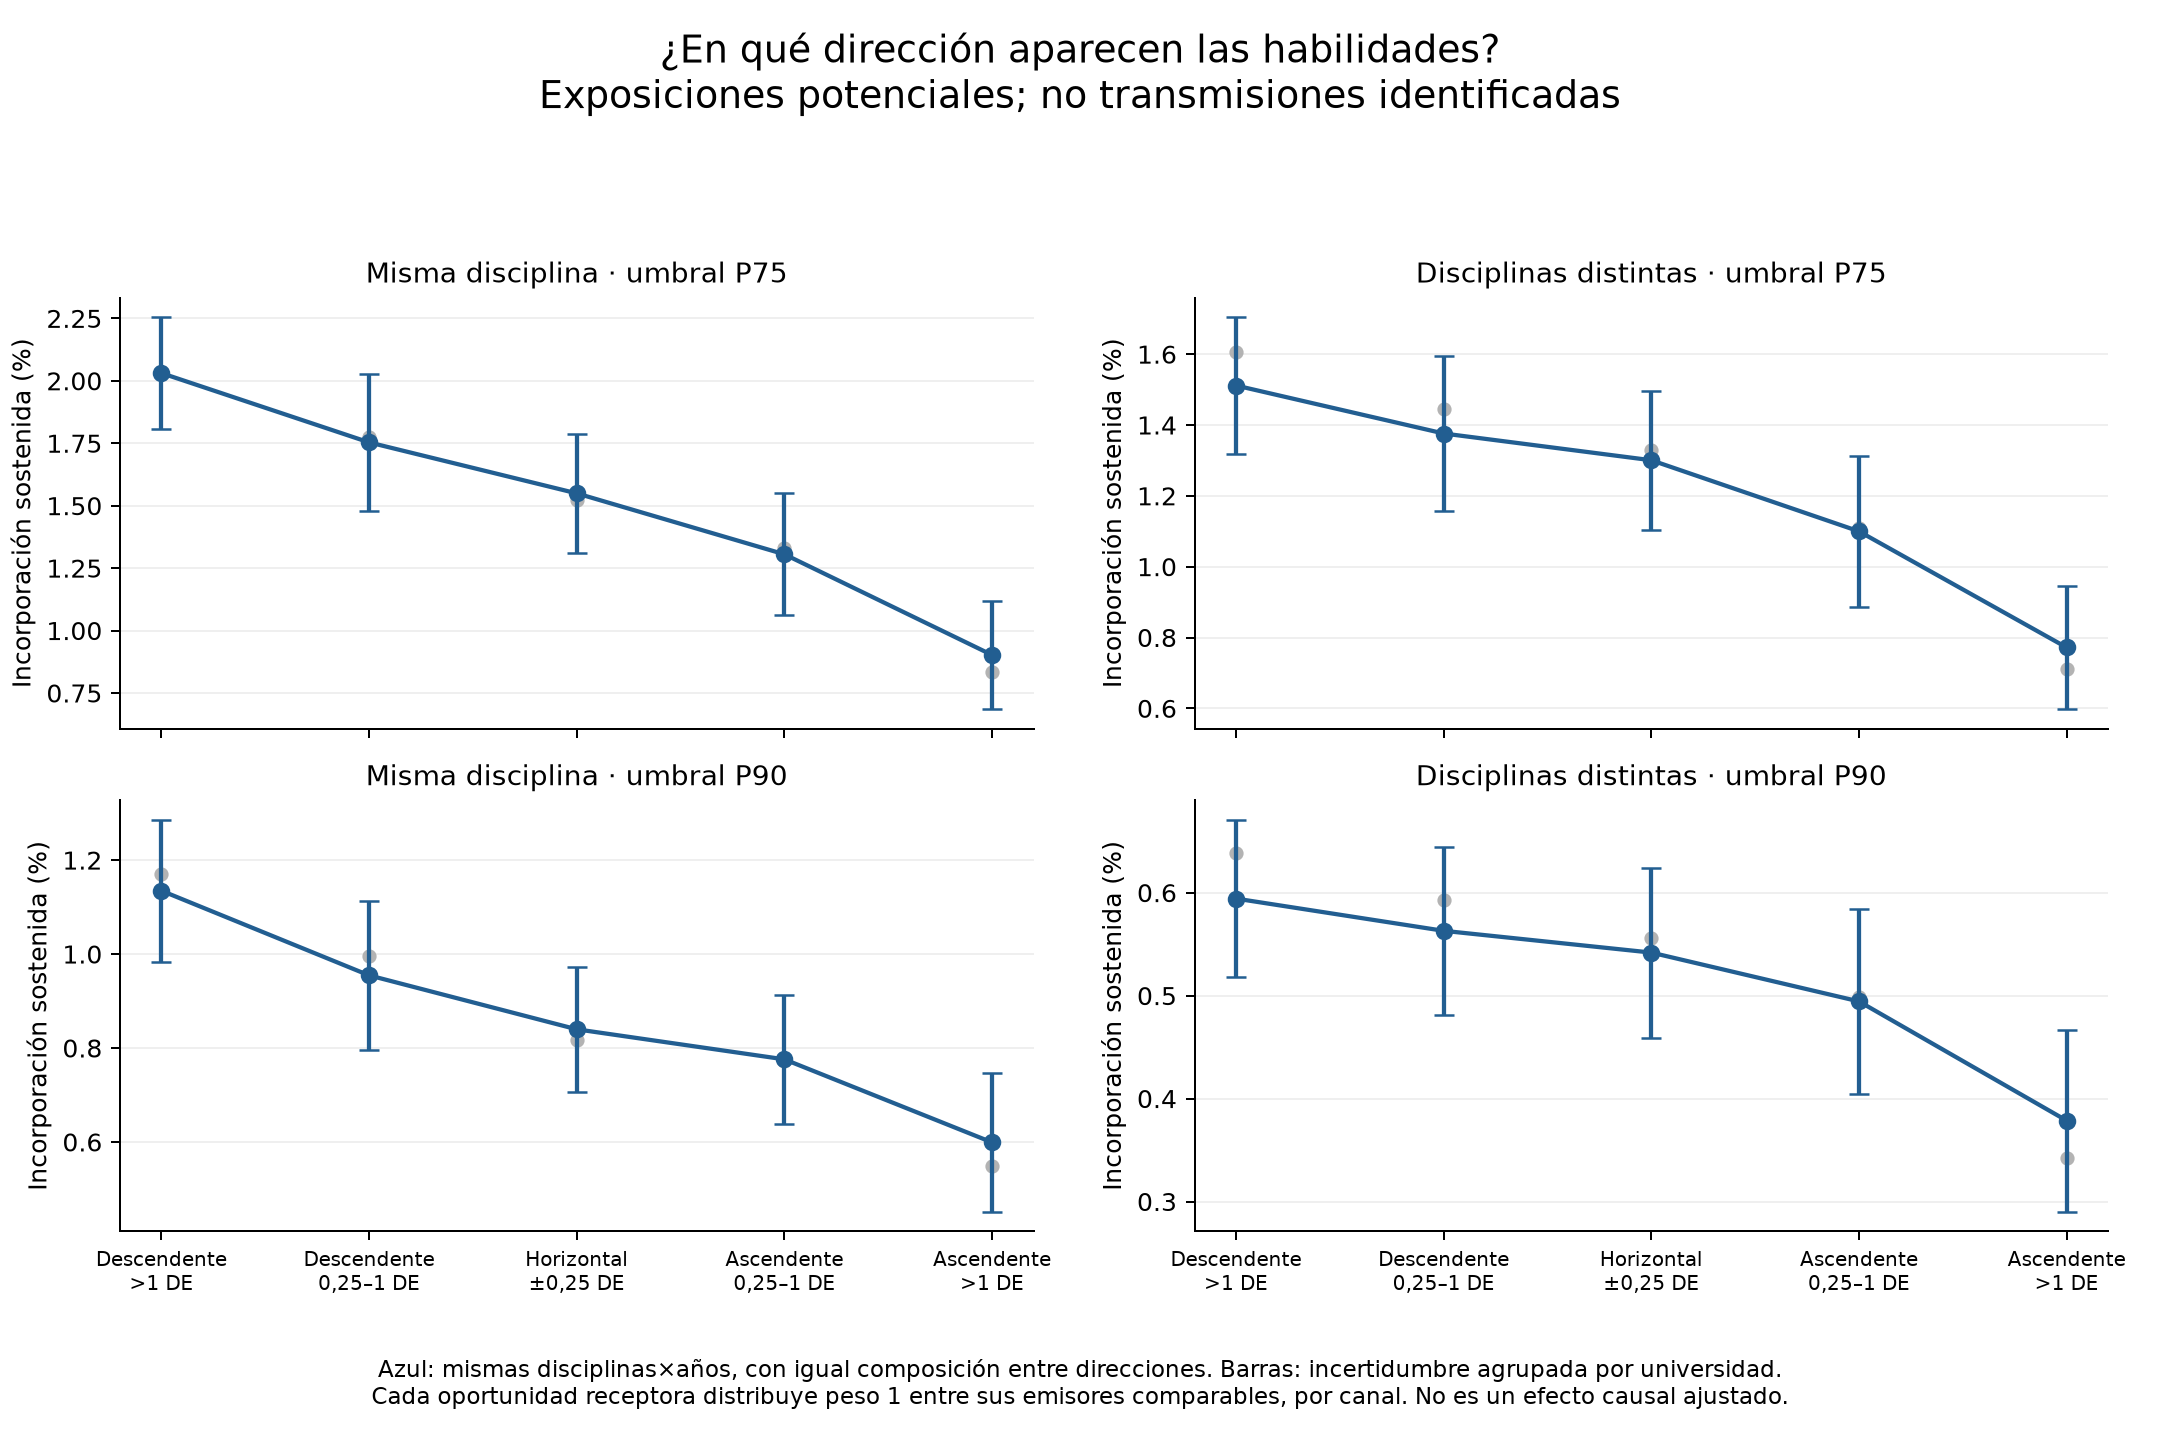

The table this chart was drawn from, first rows:
quantile, channel, bin, raw_rate, weighted_opportunities, weighted_entries, standardized_rate, se, ci_low, ci_high, common_field_year_strata, standardized_weighted_opportunities, common_strata_fraction, institutions
0.75, other_field, 0, 0.01607, 964903, 15505, 0.01511, 0.0009853, 0.01317, 0.01705, 407, 963039, 0.997, 270
0.75, other_field, 1, 0.01446, 1112225, 16085, 0.01376, 0.001114, 0.01157, 0.01595, 407, 1110270, 0.997, 281
0.75, other_field, 2, 0.01329, 948082, 12596, 0.013, 0.001001, 0.01103, 0.01497, 407, 946566, 0.997, 283
0.75, other_field, 3, 0.01109, 1568099, 17389, 0.011, 0.001088, 0.008855, 0.01314, 407, 1565516, 0.997, 282
0.75, other_field, 4, 0.007111, 2775247, 19736, 0.007718, 0.0008858, 0.005974, 0.009462, 407, 2761401, 0.997, 267
0.75, same_field, 0, 0.02037, 645608, 13148, 0.02031, 0.001144, 0.01806, 0.02256, 289, 640859, 0.9849, 268
0.75, same_field, 1, 0.01776, 751861, 13355, 0.01753, 0.001405, 0.01477, 0.0203, 289, 739586, 0.9849, 282
0.75, same_field, 2, 0.01521, 736038, 11197, 0.01549, 0.00121, 0.01311, 0.01788, 289, 726200, 0.9849, 284
0.75, same_field, 3, 0.0133, 1186026, 15778, 0.01305, 0.001244, 0.0106, 0.0155, 289, 1171652, 0.9849, 284
0.75, same_field, 4, 0.008356, 2157711, 18030, 0.009022, 0.001103, 0.006849, 0.01119, 289, 2116059, 0.9849, 254
0.9, other_field, 0, 0.006384, 1507853, 9625, 0.005942, 0.0003904, 0.005173, 0.006711, 409, 1506138, 0.9978, 273
0.9, other_field, 1, 0.005925, 1700031, 10072, 0.005629, 0.0004152, 0.004812, 0.006447, 409, 1698033, 0.9978, 284
0.9, other_field, 2, 0.00556, 1446696, 8044, 0.005418, 0.0004212, 0.004589, 0.006247, 409, 1445322, 0.9978, 285
0.9, other_field, 3, 0.004983, 2299614, 11458, 0.004943, 0.0004573, 0.004043, 0.005844, 409, 2296997, 0.9978, 285
0.9, other_field, 4, 0.003425, 3742074, 12817, 0.003786, 0.0004513, 0.002897, 0.004674, 409, 3726412, 0.9978, 269
0.9, same_field, 0, 0.0117, 598061, 6996, 0.01135, 0.0007701, 0.009832, 0.01286, 277, 595769, 0.9862, 267
0.9, same_field, 1, 0.009958, 749268, 7461, 0.009546, 0.0008072, 0.007957, 0.01114, 277, 741483, 0.9862, 283
0.9, same_field, 2, 0.008167, 739231, 6037, 0.008398, 0.0006792, 0.007061, 0.009734, 277, 726563, 0.9862, 283
0.9, same_field, 3, 0.007727, 1142867, 8831, 0.007758, 0.0007021, 0.006376, 0.00914, 277, 1128896, 0.9862, 283
0.9, same_field, 4, 0.005496, 1886331, 10368, 0.005991, 0.0007527, 0.004508, 0.007473, 277, 1852536, 0.9862, 251
